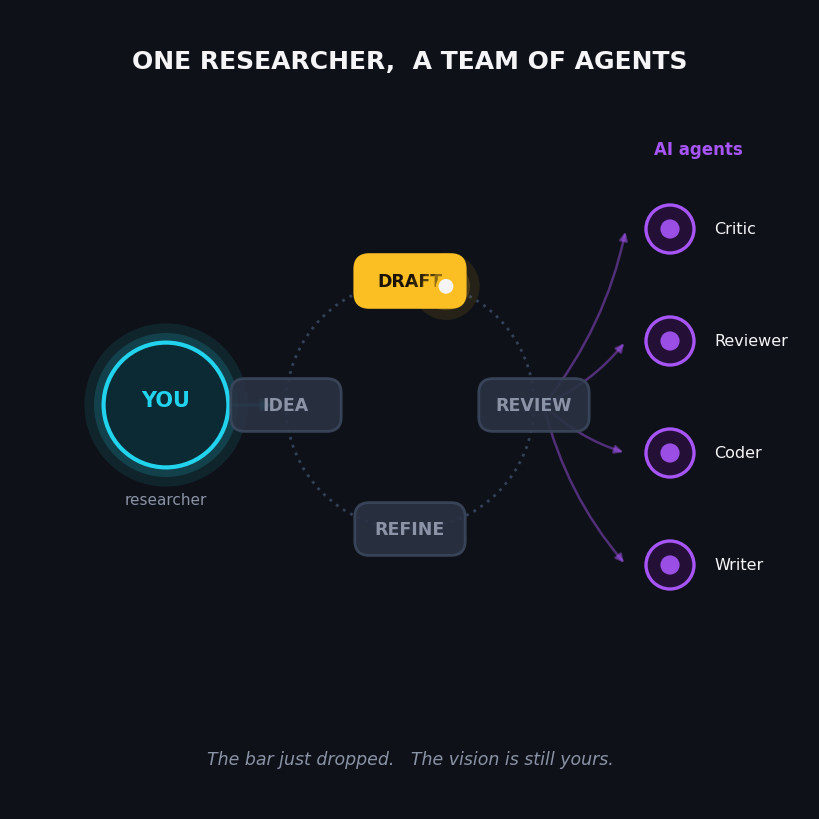

The script that saved this image:
"""
make_gif.py — "Researcher + AI co-pilot" loop for the F**K, Research post.

Renders a square, dark, purple/cyan animation:
  - a single RESEARCHER node on the left,
  - a fan of AI AGENT nodes on the right (Writer / Coder / Reviewer / Critic),
  - a central IDEA -> DRAFT -> REVIEW -> REFINE loop with a glowing token
    travelling clockwise and the active stage lighting up,
  - pulsing connectors between the human and the agents.

Outputs:
  research_copilot.gif   (the media to upload)
  preview.png            (one representative frame, for visual QA)
"""

import numpy as np
import matplotlib

matplotlib.use("Agg")
import matplotlib.pyplot as plt
from matplotlib.patches import Circle, FancyBboxPatch, FancyArrowPatch
from matplotlib.animation import FuncAnimation, PillowWriter

# ---- palette ---------------------------------------------------------------
BG = "#0E1117"
CYAN = "#22D3EE"     # the human / researcher
PURPLE = "#A855F7"   # the AI agents
GOLD = "#FBBF24"     # the active stage / token
WHITE = "#F5F5F7"
MUTED = "#8B93A7"
DIM = "#2A3344"

# ---- geometry --------------------------------------------------------------
CX, CY, R = 5.0, 5.05, 1.55                       # central loop
RES = (1.95, 5.05)                                # researcher node center
AGENTS = [("Writer", 3.05), ("Coder", 4.45),
          ("Reviewer", 5.85), ("Critic", 7.25)]   # right-hand fan (label, y)
AGENT_X = 8.25

# stages placed at left/top/right/bottom; token travels clockwise through them
STAGES = [("IDEA", 180.0), ("DRAFT", 90.0), ("REVIEW", 0.0), ("REFINE", 270.0)]

N_FRAMES = 64
FPS = 18


def _pol(angle_deg, r=R):
    a = np.deg2rad(angle_deg)
    return CX + r * np.cos(a), CY + r * np.sin(a)


def _chip(ax, x, y, label, active):
    fill = GOLD if active else DIM
    edge = GOLD if active else "#3B475C"
    txt = "#1A1205" if active else MUTED
    w, h = 1.34, 0.62
    ax.add_patch(FancyBboxPatch((x - w / 2, y - h / 2), w, h,
                                boxstyle="round,pad=0.02,rounding_size=0.18",
                                fc=fill, ec=edge, lw=2.0, zorder=5,
                                alpha=1.0 if active else 0.9))
    ax.text(x, y, label, ha="center", va="center", color=txt,
            fontsize=12.5, fontweight="bold", zorder=6,
            family="DejaVu Sans")


def _glow_dot(ax, x, y, color, base=170):
    for r, a in [(0.42, 0.10), (0.30, 0.18), (0.20, 0.35)]:
        ax.add_patch(Circle((x, y), r, fc=color, ec="none", alpha=a, zorder=7))
    ax.add_patch(Circle((x, y), 0.11, fc=WHITE, ec=color, lw=2, zorder=8))


def update(frame):
    ax.clear()
    ax.set_xlim(0, 10)
    ax.set_ylim(0, 10)
    ax.set_aspect("equal")
    ax.axis("off")
    fig.patch.set_facecolor(BG)
    ax.set_facecolor(BG)

    t = frame / N_FRAMES
    active = int(t * 4) % 4
    pulse = 0.30 + 0.50 * (0.5 + 0.5 * np.sin(2 * np.pi * t * 2))

    # --- headline + footer ---
    ax.text(5.0, 9.35, "ONE RESEARCHER,  A TEAM OF AGENTS",
            ha="center", va="center", color=WHITE, fontsize=18,
            fontweight="bold", family="DejaVu Sans")
    ax.text(5.0, 0.62, "The bar just dropped.   The vision is still yours.",
            ha="center", va="center", color=MUTED, fontsize=12.5,
            fontstyle="italic", family="DejaVu Sans")

    # --- faint ring of the loop ---
    ring = plt.Circle((CX, CY), R, fill=False, ec="#33415A", lw=2.0,
                      ls=(0, (1, 2)), zorder=1)
    ax.add_patch(ring)

    # --- connectors: researcher -> loop -> agents (pulsing) ---
    lx, _ = _pol(180.0)
    ax.add_patch(FancyArrowPatch((RES[0] + 0.82, RES[1]), (lx - 0.12, CY),
                                 arrowstyle="-|>", mutation_scale=16,
                                 color=CYAN, lw=2.4, alpha=pulse, zorder=2))
    rx, _ = _pol(0.0)
    for label, ay in AGENTS:
        ax.add_patch(FancyArrowPatch((rx + 0.12, CY), (AGENT_X - 0.55, ay),
                                     arrowstyle="-|>", mutation_scale=12,
                                     color=PURPLE, lw=1.8,
                                     alpha=0.25 + 0.45 * pulse,
                                     connectionstyle="arc3,rad=0.12", zorder=2))

    # --- the four stage chips ---
    for i, (label, ang) in enumerate(STAGES):
        x, y = _pol(ang)
        _chip(ax, x, y, label, active == i)

    # --- travelling token (clockwise from the left) ---
    theta = 180.0 - 360.0 * t
    tx, ty = _pol(theta)
    _glow_dot(ax, tx, ty, GOLD)

    # --- researcher node ---
    for r, a in [(1.02, 0.10), (0.90, 0.16)]:
        ax.add_patch(Circle(RES, r, fc=CYAN, ec="none", alpha=a, zorder=3))
    ax.add_patch(Circle(RES, 0.78, fc="#0B2A33", ec=CYAN, lw=3, zorder=4))
    ax.text(RES[0], RES[1] + 0.06, "YOU", ha="center", va="center",
            color=CYAN, fontsize=15, fontweight="bold", family="DejaVu Sans",
            zorder=9)
    ax.text(RES[0], RES[1] - 1.18, "researcher", ha="center", va="center",
            color=MUTED, fontsize=11, family="DejaVu Sans", zorder=9)

    # --- agent nodes ---
    ax.text(AGENT_X + 0.35, 8.25, "AI agents", ha="center", va="center",
            color=PURPLE, fontsize=12, fontweight="bold", family="DejaVu Sans")
    for label, ay in AGENTS:
        ax.add_patch(Circle((AGENT_X, ay), 0.30, fc="#241036", ec=PURPLE,
                            lw=2.4, zorder=4))
        ax.add_patch(Circle((AGENT_X, ay), 0.12, fc=PURPLE, ec="none",
                            alpha=0.9, zorder=5))
        ax.text(AGENT_X + 0.55, ay, label, ha="left", va="center",
                color=WHITE, fontsize=11.5, family="DejaVu Sans")

    return []


fig, ax = plt.subplots(figsize=(8, 8), dpi=100)
fig.subplots_adjust(left=0, right=1, top=1, bottom=0)

anim = FuncAnimation(fig, update, frames=N_FRAMES, interval=1000 / FPS,
                     blit=False)
anim.save("research_copilot.gif", writer=PillowWriter(fps=FPS))

# one representative frame (DRAFT active) for visual QA
update(int(N_FRAMES * 0.30))
fig.savefig("preview.png", facecolor=BG, dpi=100)
print("wrote research_copilot.gif and preview.png")
